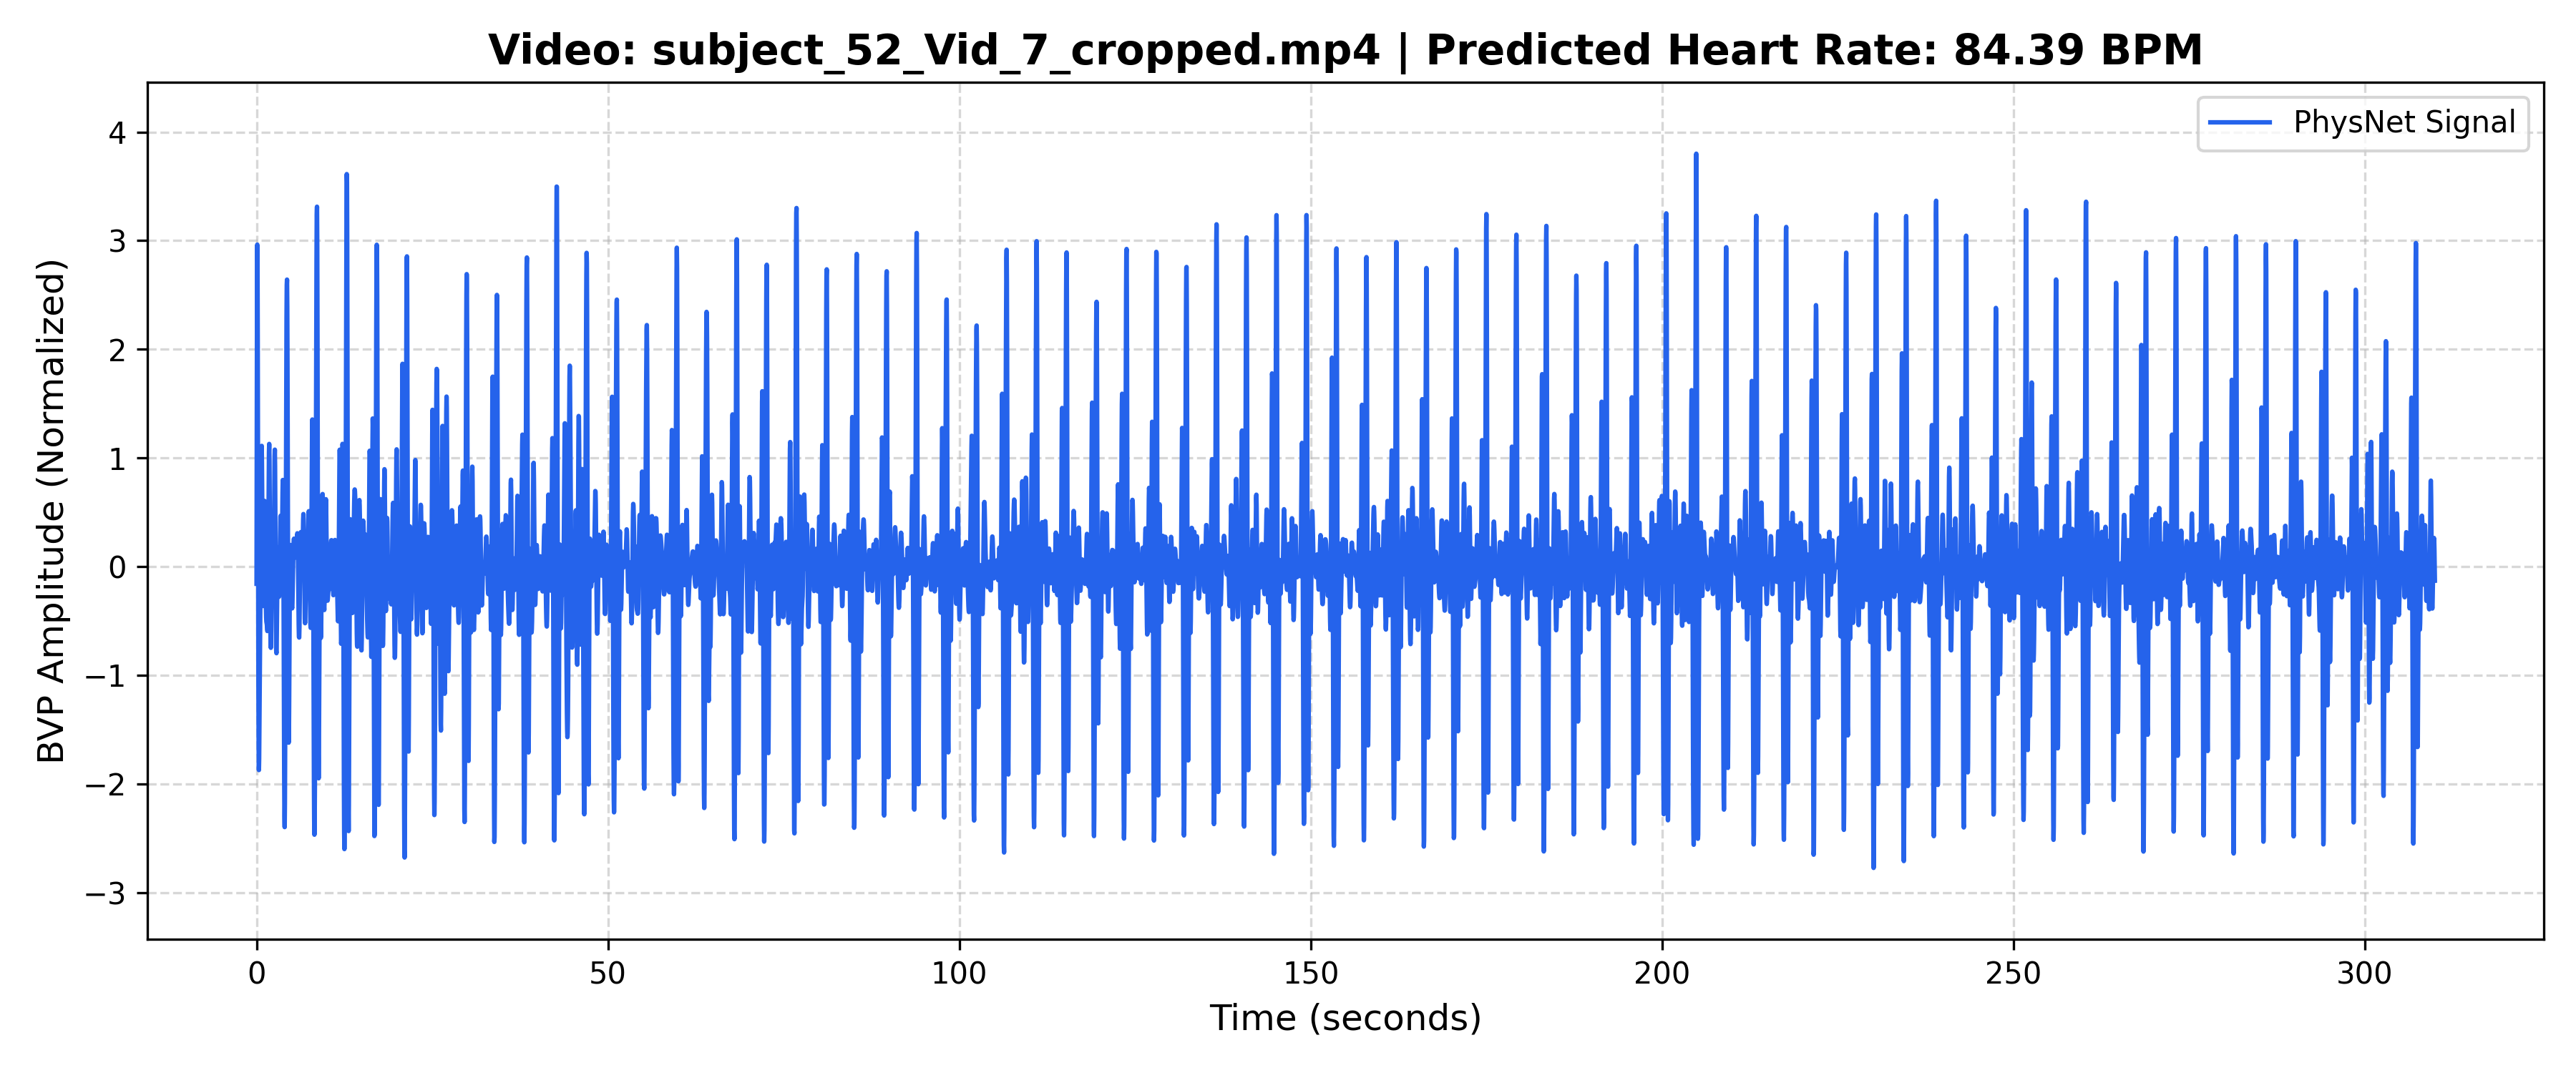

The data file committed next to this chart (first rows):
Time_Sec, Amplitude
0.000000, -0.1585
0.03333, 1.314
0.06667, 2.439
0.1, 2.964
0.1333, 2.804
0.1667, 2.058
0.2, 0.9674
0.2333, -0.1723
0.2667, -1.104
0.3, -1.679
0.3333, -1.873
0.3667, -1.769
0.4, -1.499
0.4333, -1.186
0.4667, -0.9043
0.5, -0.666
0.5333, -0.4354
0.5667, -0.1651
0.6, 0.1667
0.6333, 0.5345
0.6667, 0.8681
0.7, 1.081
0.7333, 1.111
0.7667, 0.9465
0.8, 0.6352
0.8333, 0.2646
0.8667, -0.06916
0.9, -0.2908
0.9333, -0.3632
0.9667, -0.2903
1, -0.1085
1.033, 0.1275
1.067, 0.3577
1.1, 0.5291
1.133, 0.6048
1.167, 0.5699
1.2, 0.4338
1.233, 0.2272
1.267, -0.005121
1.3, -0.2173
1.333, -0.3757
1.367, -0.4685
1.4, -0.5073
1.433, -0.5193
1.467, -0.533
1.5, -0.5619
1.533, -0.5933
1.567, -0.5898
1.6, -0.5034
1.633, -0.2996
1.667, 0.02108
1.7, 0.4119
1.733, 0.7879
1.767, 1.052
1.8, 1.129
1.833, 0.9929
1.867, 0.675
1.9, 0.2533
1.933, -0.1736
1.967, -0.5153
... 9,240 more rows
